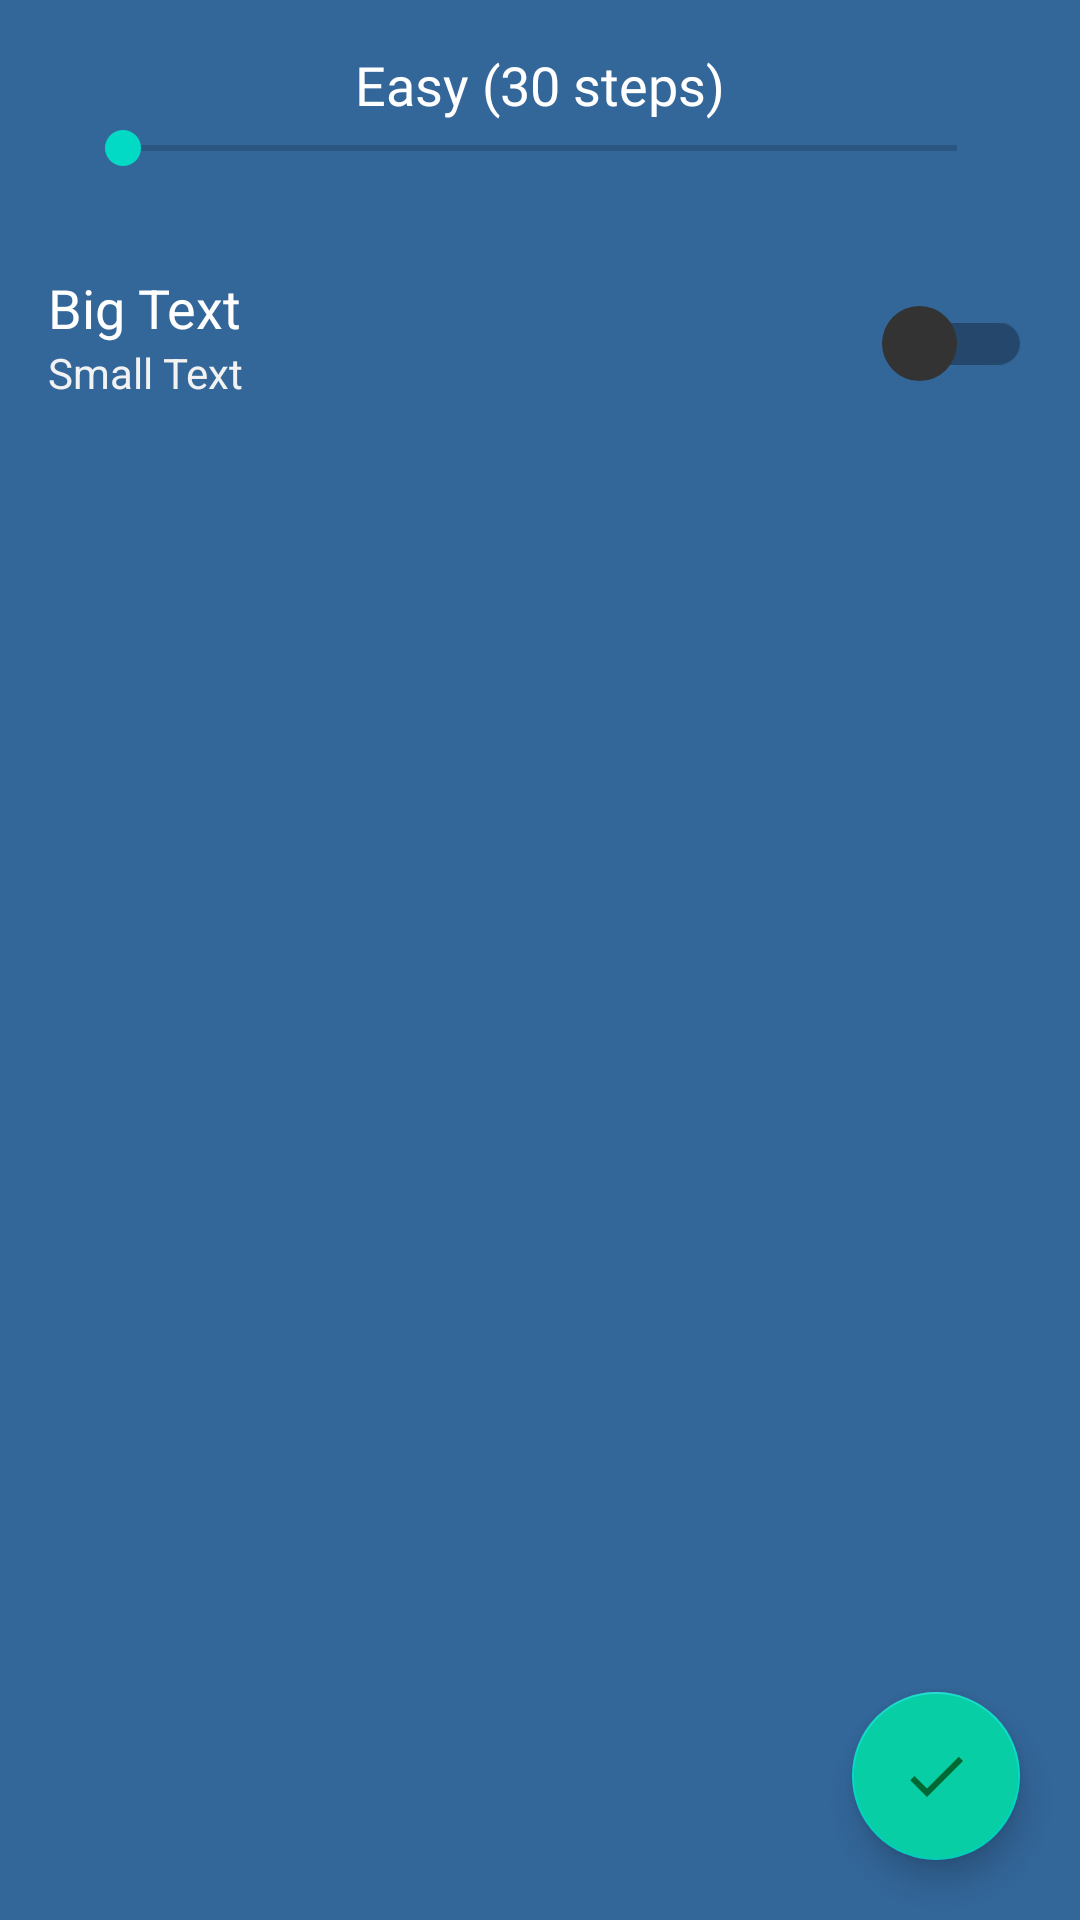

Android layout source for this screen:
<!-- AndroidManifest.xml: application theme AppTheme -->
<!-- res/layout/activity_steps_settings.xml -->
<?xml version="1.0" encoding="utf-8"?>
<androidx.constraintlayout.widget.ConstraintLayout xmlns:android="http://schemas.android.com/apk/res/android"
    xmlns:app="http://schemas.android.com/apk/res-auto"
    xmlns:tools="http://schemas.android.com/tools"
    android:layout_width="match_parent"
    android:layout_height="match_parent"
    tools:context=".settings.StepsSettings"
    android:background="@color/mainColor">

    <SeekBar
        android:id="@+id/lvlSelector"
        android:layout_width="match_parent"
        android:layout_height="wrap_content"
        android:layout_marginStart="25dp"
        android:layout_marginEnd="25dp"
        android:max="2"
        android:progress="0"
        app:layout_constraintEnd_toEndOf="parent"
        app:layout_constraintStart_toStartOf="parent"
        app:layout_constraintTop_toBottomOf="@+id/lvlSelectionText" />

    <TextView
        android:id="@+id/lvlSelectionText"
        android:layout_width="wrap_content"
        android:layout_height="wrap_content"
        android:layout_marginTop="16dp"
        android:fontFamily="@font/open_sans_condensed_bold"
        android:text="@string/easy_30_steps"
        android:textColor="@android:color/white"
        android:textSize="18sp"
        android:visibility="visible"
        app:layout_constraintEnd_toEndOf="parent"
        app:layout_constraintStart_toStartOf="parent"
        app:layout_constraintTop_toTopOf="parent" />


    <RelativeLayout
        android:layout_width="match_parent"
        android:layout_height="wrap_content"
        android:layout_marginTop="16dp"
        android:padding="16dp"
        app:layout_constraintTop_toBottomOf="@+id/lvlSelector"
        tools:layout_editor_absoluteX="0dp">

        <TextView
            android:id="@+id/bigText"
            android:layout_width="match_parent"
            android:layout_height="wrap_content"
            android:text="Big Text"
            android:textColor="#fff"
            android:textSize="18sp" />

        <TextView
            android:id="@+id/smallText"
            android:layout_width="match_parent"
            android:layout_height="wrap_content"
            android:layout_below="@id/bigText"
            android:text="Small Text"
            android:textColor="#F2F2F2"
            android:textSize="14sp" />

        <androidx.appcompat.widget.SwitchCompat
            android:id="@+id/switchButton"
            android:layout_width="wrap_content"
            android:layout_height="wrap_content"
            android:layout_alignParentEnd="true"
            android:layout_centerVertical="true"
            android:textOff=""
            android:textOn=""
            android:thumb="@drawable/custom_switch_on" />

    </RelativeLayout>

    <com.google.android.material.floatingactionbutton.FloatingActionButton
        android:id="@+id/done"
        android:layout_width="wrap_content"
        android:layout_height="wrap_content"
        android:layout_marginEnd="20dp"
        android:layout_marginBottom="20dp"
        android:backgroundTint="@color/thrdColor"
        android:clickable="true"
        android:focusable="true"
        app:layout_constraintBottom_toBottomOf="parent"
        app:layout_constraintEnd_toEndOf="parent"
        app:tint="#006832"
        app:srcCompat="@drawable/done" />


</androidx.constraintlayout.widget.ConstraintLayout>
<!-- resources referenced by this layout -->
<resources>
  <color name="mainColor">#336699</color>
  <color name="thrdColor">#08CEA5</color>
  <!-- drawable custom_switch_on (drawable) -->
  <selector xmlns:android="http://schemas.android.com/apk/res/android">
      <item android:state_checked="true">
          <shape android:shape="oval">
              <solid android:color="@color/thrdColor" />
              <size android:width="25dp" android:height="25dp" />
          </shape>
      </item>
      <item android:state_checked="false">
          <shape android:shape="oval">
              <solid android:color="#333333" />
              <size android:width="25dp" android:height="25dp" />
          </shape>
      </item>
  </selector>
  <!-- drawable done (drawable) -->
  <vector android:height="24dp" android:tint="#66A3FF"
      android:viewportHeight="24" android:viewportWidth="24"
      android:width="24dp" xmlns:android="http://schemas.android.com/apk/res/android">
      <path android:fillColor="@android:color/white" android:pathData="M9,16.17L4.83,12l-1.42,1.41L9,19 21,7l-1.41,-1.41z"/>
  </vector>
  <string name="easy_30_steps">Easy (30 steps)</string>
  <style name="AppTheme" parent="Theme.MaterialComponents.Light">
          <item name="colorPrimary">#336699</item>
      </style>
</resources>
